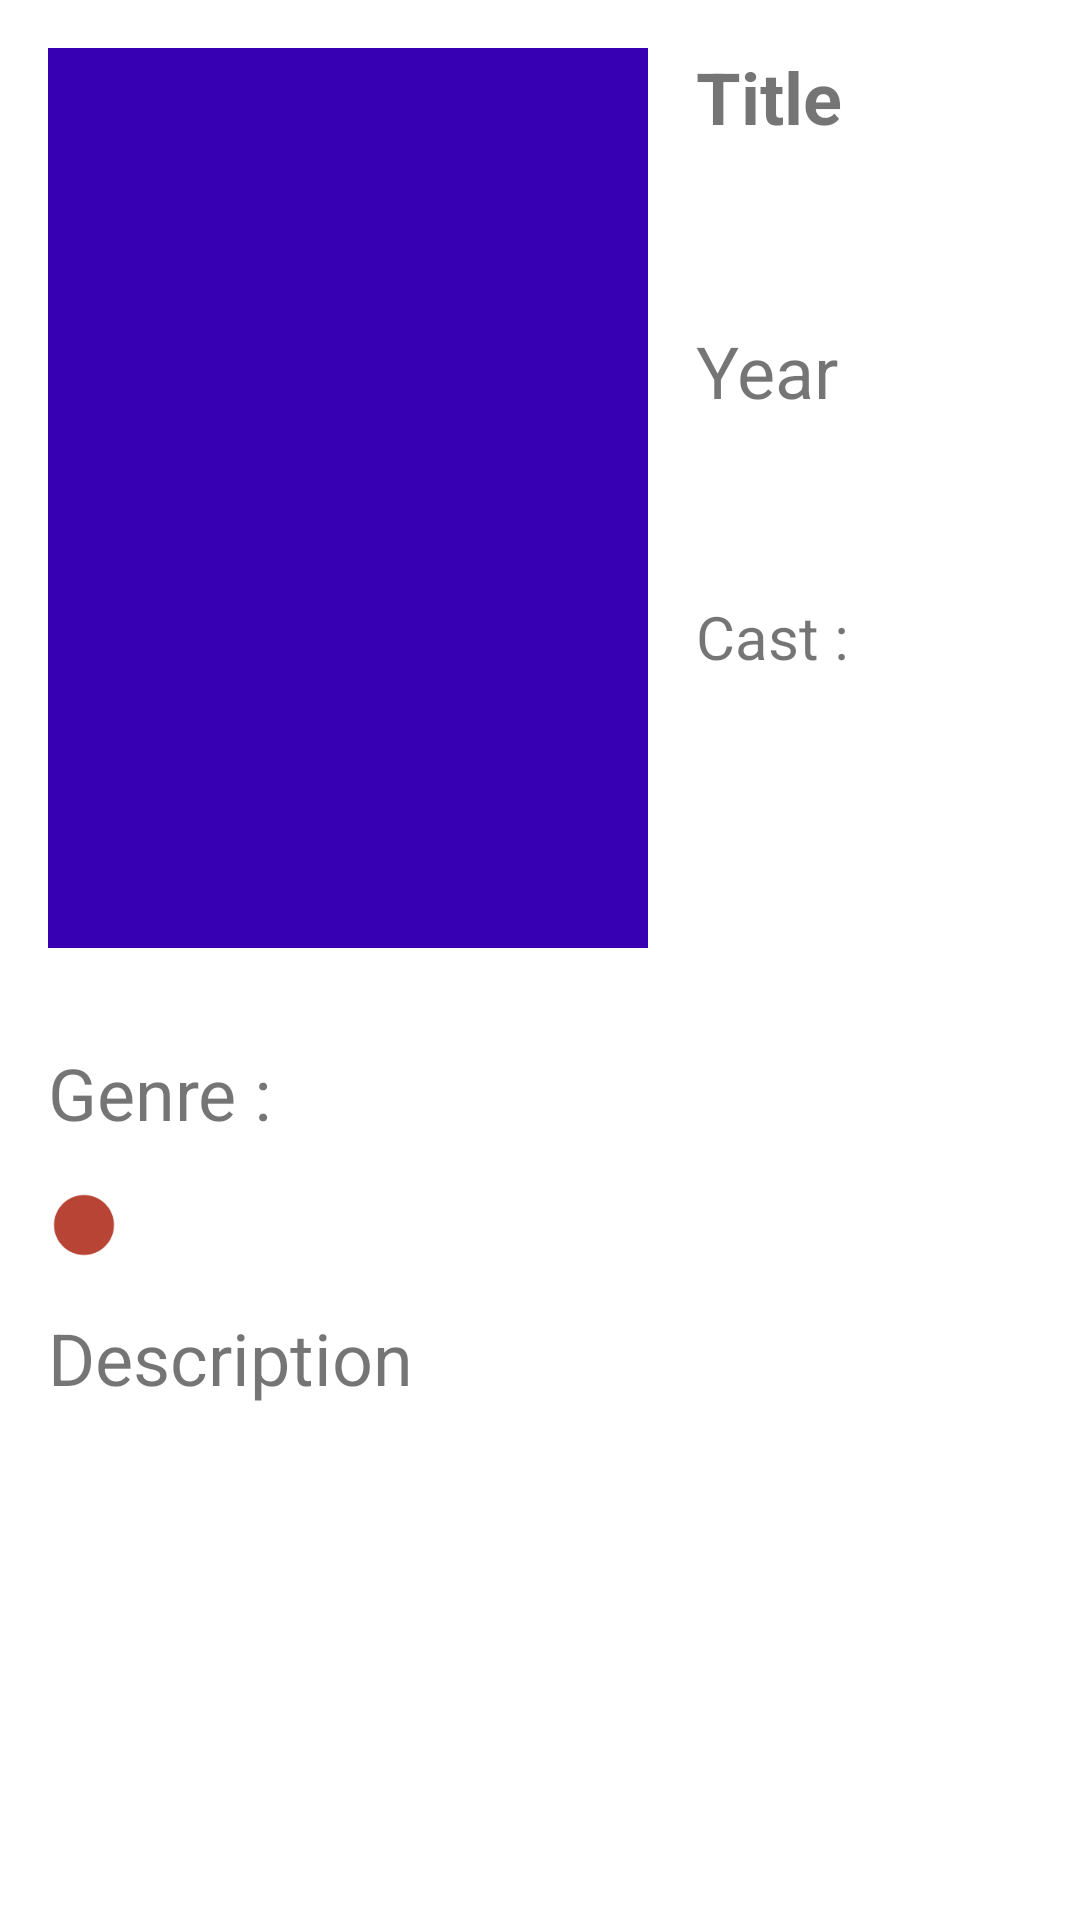

Produce the Android XML layout that renders to this screen, including the resource entries it uses.
<!-- AndroidManifest.xml: application theme Theme.MovieApp -->
<!-- res/layout/content_detail.xml -->
<?xml version="1.0" encoding="utf-8"?>
<androidx.constraintlayout.widget.ConstraintLayout xmlns:android="http://schemas.android.com/apk/res/android"
    xmlns:app="http://schemas.android.com/apk/res-auto"
    xmlns:tools="http://schemas.android.com/tools"
    android:layout_width="match_parent"
    android:layout_height="match_parent"
    android:clipToPadding="false"
    android:padding="16dp"
    app:layout_behavior="@string/appbar_scrolling_view_behavior">


    <ImageView
        android:id="@+id/image_poster"
        android:layout_width="200dp"
        android:layout_height="300dp"
        android:src="@color/purple_700"
        app:layout_constraintStart_toStartOf="parent"
        app:layout_constraintTop_toTopOf="parent"
        tools:ignore="ContentDescription"/>

    <TextView
        android:id="@+id/text_title"
        android:layout_width="0dp"
        android:layout_height="wrap_content"
        android:layout_marginStart="16dp"
        android:textSize="24sp"
        android:textStyle="bold"
        app:layout_constraintStart_toEndOf="@id/image_poster"
        app:layout_constraintTop_toTopOf="parent"
        android:text="@string/title"/>

    <TextView
        android:id="@+id/text_title_desc"
        android:layout_width="0dp"
        android:layout_height="wrap_content"
        android:layout_marginStart="16dp"
        android:layout_marginTop="16dp"
        android:textSize="20sp"
        app:layout_constraintStart_toEndOf="@id/image_poster"
        app:layout_constraintTop_toBottomOf="@id/text_title"
        tools:text="@string/title"/>

    <TextView
        android:id="@+id/text_year"
        android:layout_width="0dp"
        android:layout_height="wrap_content"
        android:layout_marginStart="16dp"
        android:layout_marginTop="16dp"
        android:textSize="24sp"
        app:layout_constraintStart_toEndOf="@id/image_poster"
        app:layout_constraintTop_toBottomOf="@id/text_title_desc"
        android:text="@string/year"/>

    <TextView
        android:id="@+id/text_year_desc"
        android:layout_width="wrap_content"
        android:layout_height="wrap_content"
        android:layout_marginStart="16dp"
        android:layout_marginTop="16dp"
        android:textSize="20sp"
        app:layout_constraintStart_toEndOf="@id/image_poster"
        app:layout_constraintTop_toBottomOf="@id/text_year"
        tools:text="@string/year"/>

    <TextView
        android:id="@+id/text_cast"
        android:layout_width="0dp"
        android:layout_height="wrap_content"
        android:layout_marginStart="16dp"
        android:layout_marginTop="16dp"
        android:textSize="20sp"
        app:layout_constraintStart_toEndOf="@id/image_poster"
        app:layout_constraintTop_toBottomOf="@id/text_year_desc"
        android:text="@string/cast"/>

    <TextView
        android:id="@+id/text_cast_detail"
        android:layout_width="0dp"
        android:layout_height="wrap_content"
        android:layout_marginStart="16dp"
        android:layout_marginTop="16dp"
        app:layout_constraintStart_toEndOf="@id/image_poster"
        app:layout_constraintTop_toBottomOf="@id/text_cast"
        tools:text="@string/cast"/>

    <TextView
        android:id="@+id/text_genre"
        android:layout_width="wrap_content"
        android:layout_height="wrap_content"
        android:layout_marginTop="32dp"
        android:textSize="24sp"
        app:layout_constraintTop_toBottomOf="@id/image_poster"
        app:layout_constraintStart_toStartOf="parent"
        android:text="@string/genre"/>
    
    <ImageView
        android:id="@+id/bubble"
        android:layout_width="wrap_content"
        android:layout_height="wrap_content"
        android:layout_marginTop="16dp"
        android:src="@drawable/ic_baseline_circle_24"
        app:layout_constraintTop_toBottomOf="@id/text_genre"
        app:layout_constraintStart_toStartOf="parent"
        tools:ignore="ContentDescription"/>
    
    <TextView
        android:id="@+id/text_genre_desc"
        android:layout_width="wrap_content"
        android:layout_height="wrap_content"
        android:layout_marginTop="16dp"
        android:layout_marginStart="16dp"
        android:textSize="18sp"
        app:layout_constraintTop_toBottomOf="@id/text_genre"
        app:layout_constraintStart_toEndOf="@id/bubble"
        tools:text="@string/genre"/>

    <TextView
        android:id="@+id/text_description_title"
        android:layout_width="0dp"
        android:layout_height="wrap_content"
        android:layout_marginTop="16dp"
        android:text="@string/description"
        android:textSize="24sp"
        app:layout_constraintTop_toBottomOf="@id/bubble"
        app:layout_constraintStart_toStartOf="parent"/>

    <TextView
        android:id="@+id/text_description"
        android:layout_width="0dp"
        android:layout_height="wrap_content"
        android:layout_marginTop="16dp"
        app:layout_constraintTop_toBottomOf="@id/text_description_title"
        app:layout_constraintStart_toStartOf="parent"
        tools:text="@string/description"/>




</androidx.constraintlayout.widget.ConstraintLayout>
<!-- resources referenced by this layout -->
<resources>
  <!-- drawable ic_baseline_circle_24 (drawable) -->
  <vector android:height="24dp" android:tint="#B74435"
      android:viewportHeight="24" android:viewportWidth="24"
      android:width="24dp" xmlns:android="http://schemas.android.com/apk/res/android">
      <path android:fillColor="@android:color/white" android:pathData="M12,2C6.47,2 2,6.47 2,12s4.47,10 10,10 10,-4.47 10,-10S17.53,2 12,2z"/>
  </vector>
  <string name="cast">Cast :</string>
  <string name="description">Description</string>
  <string name="genre">Genre :</string>
  <string name="title">Title</string>
  <string name="year">Year</string>
  <style name="Theme.MovieApp" parent="Theme.MaterialComponents.DayNight.DarkActionBar">
          
          <item name="colorPrimary">@color/purple_500</item>
          <item name="colorPrimaryVariant">@color/purple_700</item>
          <item name="colorOnPrimary">@color/white</item>
          
          <item name="colorSecondary">@color/teal_200</item>
          <item name="colorSecondaryVariant">@color/teal_700</item>
          <item name="colorOnSecondary">@color/black</item>
          
          <item name="android:statusBarColor" tools:targetApi="l">?attr/colorPrimaryVariant</item>
          
      </style>
  <!-- not gathered from this repository: default colours our renderer supplied (Android Studio template values) -->
  <color name="purple_500">#FF6200EE</color>
  <color name="purple_700">#FF3700B3</color>
  <color name="teal_200">#FF03DAC5</color>
  <color name="teal_700">#FF018786</color>
  <color name="black">#FF000000</color>
  <color name="white">#FFFFFFFF</color>
</resources>
